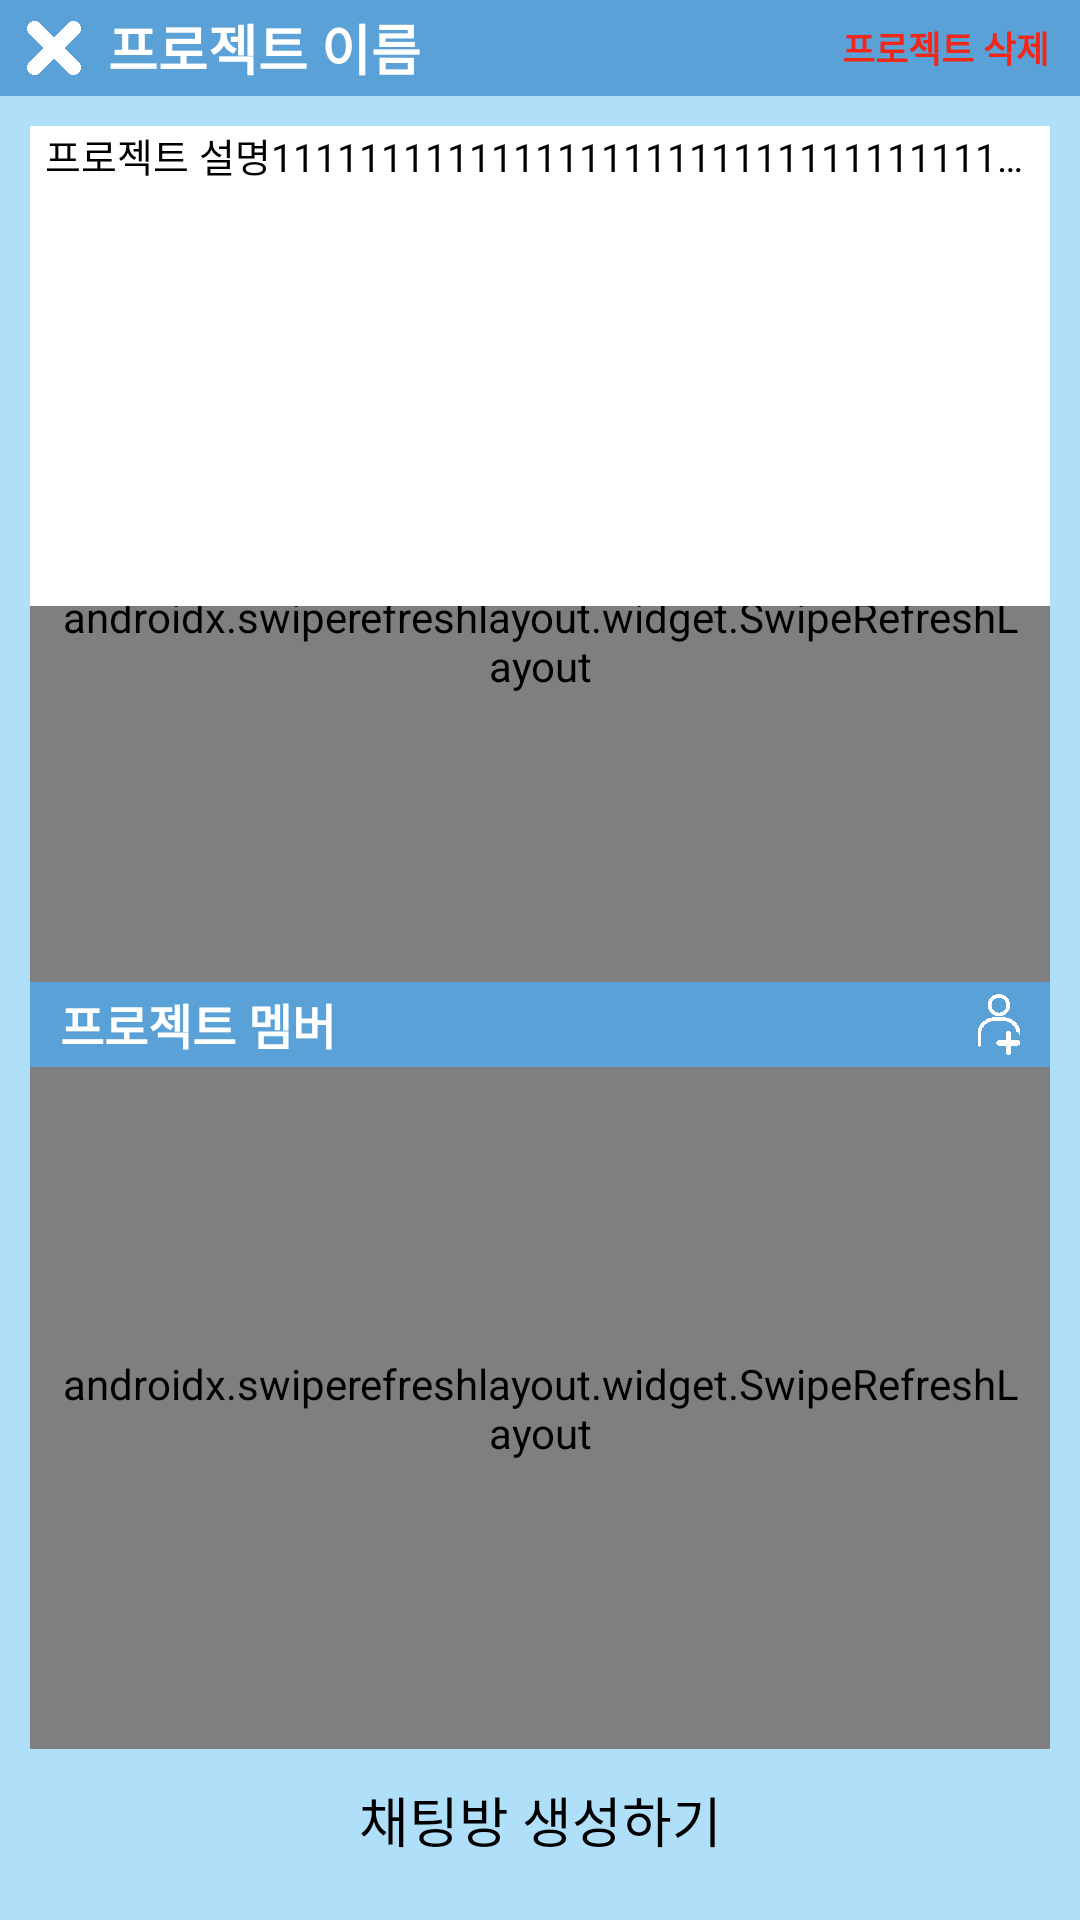

Layout XML and referenced resources for this Android screen:
<!-- AndroidManifest.xml: application theme Theme.Worktalk -->
<!-- res/layout/activity_innerproject.xml -->
<?xml version="1.0" encoding="utf-8"?>
<LinearLayout xmlns:android="http://schemas.android.com/apk/res/android"
    xmlns:app="http://schemas.android.com/apk/res-auto"
    android:layout_width="match_parent"
    android:layout_height="match_parent"
    android:orientation="vertical">

    <LinearLayout
        android:layout_width="match_parent"
        android:layout_height="0dp"
        android:layout_weight="5"
        android:background="#5AA1D8">

        <LinearLayout
            android:layout_width="0dp"
            android:layout_height="match_parent"
            android:layout_weight="10"
            android:gravity="center"
            android:orientation="vertical"
            android:padding="7dp">

            <ImageButton
                android:id="@+id/ib_innerProjectExit"
                android:layout_width="match_parent"
                android:layout_height="match_parent"
                android:background="@android:color/transparent"
                android:scaleType="fitCenter"
                app:srcCompat="@drawable/btn_x" />
        </LinearLayout>

        <LinearLayout
            android:layout_width="0dp"
            android:layout_height="match_parent"
            android:layout_weight="65"
            android:orientation="vertical">

            <TextView
                android:id="@+id/tv_innerProjectName"
                android:layout_width="match_parent"
                android:layout_height="match_parent"
                android:gravity="center_vertical"
                android:text="프로젝트 이름"
                android:textColor="#FFFFFF"
                android:textSize="18dp"
                android:textStyle="bold" />
        </LinearLayout>

        <LinearLayout
            android:layout_width="0dp"
            android:layout_height="match_parent"
            android:layout_weight="25"
            android:gravity="center"
            android:orientation="vertical"
            android:paddingHorizontal="8dp"
            android:paddingVertical="5dp">

            <Button
                android:id="@+id/btn_deleteProject"
                android:layout_width="match_parent"
                android:layout_height="match_parent"
                android:background="@drawable/rounded_box_no_line"
                android:text="프로젝트 삭제"
                android:textColor="#F32617"
                android:textSize="12sp"
                android:textStyle="bold" />
        </LinearLayout>

    </LinearLayout>

    <LinearLayout
        android:layout_width="match_parent"
        android:layout_height="0dp"
        android:layout_weight="95"
        android:background="#AFDFF9"
        android:orientation="vertical">

        <FrameLayout
            android:layout_width="match_parent"
            android:layout_height="match_parent">

            <LinearLayout
                android:layout_width="match_parent"
                android:layout_height="match_parent"
                android:layout_marginTop="40dp"
                android:orientation="vertical"
                android:paddingHorizontal="10dp">

                <LinearLayout
                    android:layout_width="match_parent"
                    android:layout_height="0dp"
                    android:layout_weight="5"
                    android:background="#252525">

                    <LinearLayout
                        android:layout_width="0dp"
                        android:layout_height="match_parent"
                        android:layout_weight="90"
                        android:background="#5AA1D8"
                        android:gravity="left|center_vertical"
                        android:orientation="vertical"
                        android:paddingLeft="10dp">

                        <TextView
                            android:id="@+id/textView10"
                            android:layout_width="match_parent"
                            android:layout_height="match_parent"
                            android:gravity="center_vertical"
                            android:text="프로젝트 목표"
                            android:textColor="#FFFFFF"
                            android:textSize="16dp"
                            android:textStyle="bold" />
                    </LinearLayout>

                    <LinearLayout
                        android:layout_width="0dp"
                        android:layout_height="match_parent"
                        android:layout_weight="10"
                        android:background="#5AA1D8"
                        android:orientation="vertical"
                        android:padding="4dp">

                        <ImageButton
                            android:id="@+id/ib_addGoal"
                            android:layout_width="match_parent"
                            android:layout_height="match_parent"
                            android:background="@android:color/transparent"
                            android:scaleType="fitCenter"
                            android:tint="#FFFFFF"
                            app:srcCompat="@drawable/project_new" />
                    </LinearLayout>

                </LinearLayout>

                <androidx.swiperefreshlayout.widget.SwipeRefreshLayout
                    android:id="@+id/srl_goalList"
                    android:layout_width="match_parent"
                    android:layout_height="0dp"
                    android:layout_weight="40"
                    android:paddingHorizontal="10dp">

                    <androidx.recyclerview.widget.RecyclerView
                        android:id="@+id/rv_goalList"
                        android:layout_width="match_parent"
                        android:layout_height="match_parent"
                        android:paddingBottom="5dp" />
                </androidx.swiperefreshlayout.widget.SwipeRefreshLayout>

                <LinearLayout
                    android:layout_width="match_parent"
                    android:layout_height="0dp"
                    android:layout_weight="5"
                    android:background="#252525"
                    android:orientation="horizontal">

                    <LinearLayout
                        android:layout_width="0dp"
                        android:layout_height="match_parent"
                        android:layout_weight="90"
                        android:background="#5AA1D8"
                        android:gravity="left|center_vertical"
                        android:orientation="vertical"
                        android:paddingLeft="10dp">

                        <TextView
                            android:id="@+id/textView9"
                            android:layout_width="match_parent"
                            android:layout_height="match_parent"
                            android:layout_weight="85"
                            android:gravity="center_vertical"
                            android:text="프로젝트 멤버"
                            android:textColor="#FFFFFF"
                            android:textSize="16dp"
                            android:textStyle="bold" />

                    </LinearLayout>

                    <LinearLayout
                        android:layout_width="0dp"
                        android:layout_height="match_parent"
                        android:layout_weight="10"
                        android:background="#5AA1D8"
                        android:orientation="vertical"
                        android:padding="4dp">

                        <ImageButton
                            android:id="@+id/ib_addMember"
                            android:layout_width="match_parent"
                            android:layout_height="match_parent"
                            android:layout_weight="15"
                            android:background="@android:color/transparent"
                            android:scaleType="fitCenter"
                            android:tint="#FFFFFF"
                            app:srcCompat="@drawable/users_new" />

                    </LinearLayout>

                </LinearLayout>

                <androidx.swiperefreshlayout.widget.SwipeRefreshLayout
                    android:id="@+id/srl_memberList"
                    android:layout_width="match_parent"
                    android:layout_height="0dp"
                    android:layout_weight="40"
                    android:paddingHorizontal="10dp">

                    <androidx.recyclerview.widget.RecyclerView
                        android:id="@+id/rv_memberList"
                        android:layout_width="match_parent"
                        android:layout_height="0dp"
                        android:layout_weight="42"
                        android:paddingBottom="5dp" />
                </androidx.swiperefreshlayout.widget.SwipeRefreshLayout>

                <LinearLayout
                    android:layout_width="match_parent"
                    android:layout_height="0dp"
                    android:layout_weight="10"
                    android:orientation="horizontal"
                    android:paddingHorizontal="20dp"
                    android:paddingBottom="10dp">

                    <Button
                        android:id="@+id/btn_connChatroom"
                        android:layout_width="0dp"
                        android:layout_height="match_parent"
                        android:layout_weight="1"
                        android:background="@drawable/rounded_box_no_line"
                        android:text="채팅방 생성하기"
                        android:textColor="#000000"
                        android:textSize="18dp" />
                </LinearLayout>

            </LinearLayout>

            <TextView
                android:id="@+id/tv_innerProjectExplainOpened"
                android:layout_width="match_parent"
                android:layout_height="160dp"
                android:layout_marginHorizontal="10dp"
                android:layout_marginTop="10dp"
                android:background="#FFFFFF"
                android:paddingHorizontal="5dp"
                android:text="프로젝트"
                android:textColor="#000000"
                android:textSize="13sp" />

            <TextView
                android:id="@+id/tv_innerProjectExplainClosed"
                android:layout_width="match_parent"
                android:layout_height="20dp"
                android:layout_marginHorizontal="10dp"
                android:layout_marginTop="10dp"
                android:background="#FFFFFF"
                android:ellipsize="end"
                android:paddingHorizontal="5dp"
                android:singleLine="true"
                android:text="프로젝트 설명111111111111111111111111111111111111111111111111111111111111111111111111111"
                android:textColor="#000000"
                android:textSize="13sp" />

        </FrameLayout>

    </LinearLayout>

</LinearLayout>
<!-- resources referenced by this layout -->
<resources>
  <!-- drawable btn_x: png bitmap (drawable, 8012 bytes) -->
  <!-- drawable project_new: png bitmap (drawable, 32099 bytes) -->
  <!-- drawable users_new: png bitmap (drawable, 27244 bytes) -->
  <style name="Theme.Worktalk" parent="Theme.AppCompat.NoActionBar">
          
          <item name="colorPrimary">@color/purple_500</item>
          <item name="colorPrimaryVariant">@color/purple_700</item>
          <item name="colorOnPrimary">@color/white</item>
          
          <item name="colorSecondary">@color/teal_200</item>
          <item name="colorSecondaryVariant">@color/teal_700</item>
          <item name="colorOnSecondary">@color/black</item>
          
          <item name="android:statusBarColor" tools:targetApi="l">?attr/colorPrimaryVariant</item>
          
      </style>
  <color name="purple_500">#FF6200EE</color>
  <color name="purple_700">#FF3700B3</color>
  <color name="white">#FFFFFFFF</color>
  <color name="teal_200">#FF03DAC5</color>
  <color name="teal_700">#FF018786</color>
  <color name="black">#FF000000</color>
</resources>
